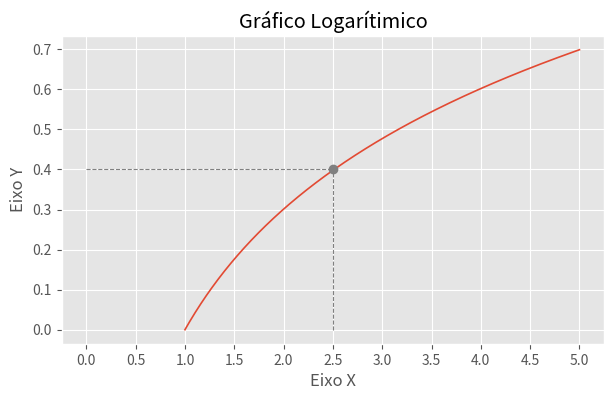

This figure's Python source:
from matplotlib import pyplot as plt
import numpy as np

plt.style.use("ggplot")

x = np.linspace(1, 5, 500)
y = np.log10(x)

fig, axe = plt.subplots(figsize=(7, 4))
axe.plot(x, y, lw=1.2)

axe.plot([0, 2.5], [0.4, 0.4],
         color="gray", linestyle="--", lw=0.8)
axe.plot([2.5, 2.5], [0, 0.4],
         color="gray", linestyle="--", lw=0.8)
axe.plot(2.5, 0.4, marker="o", color="gray")
axe.set_xticks(np.arange(0, 5.5, 0.5))
axe.set_title("Gráfico Logarítimico")
axe.set_xlabel("Eixo X")
axe.set_ylabel("Eixo Y")
plt.show()